Run: headless pygame with SDL's dummy video driver; simulated clock (each Clock.tick advances the game by its frame time, no real sleeping); random seed 0; keys injected as events and as key.get_pressed() state; mouse plan: one left click at the window centre at the start of phase 2, then a move to the lower-right quarter at the start of phase 3.
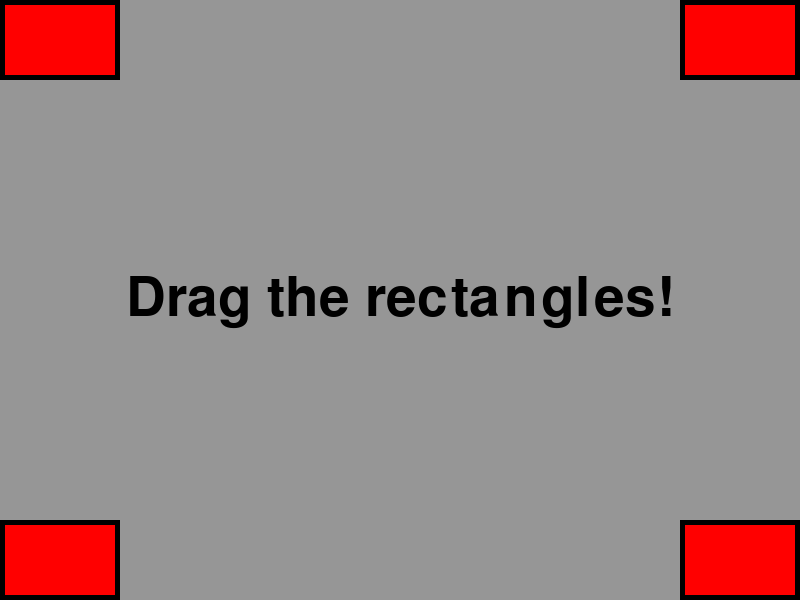
Frame 1 of 4 · flips 1–60 · no input
Frame 2 of 4 · flips 61–180 · clicked the window centre · tapped SPACE, RETURN · held RIGHT (→), D · screen unchanged from frame 1, image omitted
Frame 3 of 4 · flips 181–300 · moved the mouse to the lower-right quarter · held DOWN (↓), S · screen unchanged from frame 2, image omitted
Frame 4 of 4 · flips 301–420 · held LEFT (←), A, UP (↑), W · screen unchanged from frame 3, image omitted

The pygame program that drew these frames:

#!/usr/bin/env python

import pygame
from pygame.locals import *

## Settings
BACKGROUND = 150,150,150
RED = 255,0,0
WHITE = 255,255,255
GREEN = 0,255,0
TEAL = 0,255,150

SCREEN_SIZE = 800,600
RECT_SIZE = 120,80
FPS = 30

## initialize
pygame.init()
screen = pygame.display.set_mode(SCREEN_SIZE)

## setup game objects
bounds = screen.get_rect()

#Rect = pygame.Rect((0,0), RECT_SIZE)
#rect.center = bounds.center

rects = [pygame.Rect((0,0), RECT_SIZE),
         pygame.Rect((0,0), RECT_SIZE),
         pygame.Rect((0,0), RECT_SIZE),
         pygame.Rect((0,0), RECT_SIZE),]

rects[0].topleft = bounds.topleft
rects[1].topright = bounds.topright
rects[2].bottomleft = bounds.bottomleft
rects[3].bottomright = bounds.bottomright

bigfont = pygame.font.Font(None, 80)

## Game loop
clock = pygame.time.Clock()
done = False
grabbed = False

while not done:

    #input
    for evt in pygame.event.get():
        if evt.type == QUIT:
            done = True
        elif evt.type == KEYDOWN and evt.key == K_ESCAPE:
            done = True
        elif evt.type == MOUSEBUTTONDOWN:
            for rect in rects:
                if rect.collidepoint(pygame.mouse.get_pos()):
            #collide point checks to see if a point collides w/ a rectangle
                    grabbed = rect
                if grabbed:
                    rects.remove(grabbed)
                    rects.append(grabbed)
        elif evt.type == MOUSEBUTTONUP:
            grabbed = False
        

    #update
    if grabbed:
        grabbed.center = pygame.mouse.get_pos()
        grabbed.clamp_ip(bounds) #will not allow rect outside of bounds

    #draw
    screen.fill(BACKGROUND)
    text = bigfont.render("Drag the rectangles!", True, (0,0,0),BACKGROUND)
    loc = text.get_rect()
    loc.center = bounds.center
    screen.blit(text, loc)

    for rect in rects:
        others = rects[:]
        others.remove(rect)

        color = RED
        mulder = (0,0,0)

        if grabbed == rect:
            color = WHITE
            mulder = TEAL
        elif rect.collidelist(others) != -1:
            color = GREEN
        
        pygame.draw.rect(screen, (color), rect)
        pygame.draw.rect(screen, (mulder), rect, 5)

    #refresh
    pygame.display.flip()
    clock.tick(FPS)
